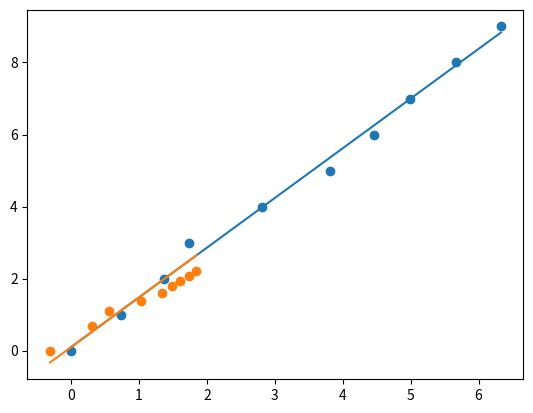

Generate this figure with matplotlib:
import numpy as np
import matplotlib.pyplot as plt
import math
x=np.array([0.00, 0.735, 1.363, 1.739, 2.805, 3.814, 4.458, 4.995, 5.666, 6.329])
y=np.array([0, 1, 2, 3,4, 5, 6, 7, 8, 9])
m, b = np.polyfit(x, y, 1)
plt.scatter(x,y)
plt.plot(x, m*x + b)
plt.scatter(np.log(x), np.log(y))
plt.plot(np.log(x),m*np.log(x)+b)
sx=0
sy=0
s=0
sx2=0
sy2=0
N=10
for i in range (len(x)):
    sx+= x[i]
    sy+= y[i]
    s+= (x[i]*y[i])
    sx2+= x[i]**2
    sy2+= y[i]**2
    vm=sx/len(x)
r=(((N*s)-(sx*sy))**2)/(((N*sx2)-(sx**2))*((N*sy2)-(sy**2)))
dm=(abs(m))*((((1/r)-1)/(N-2))**0.5)
db= dm*((sx2/N)**0.5)
#print("x=", sx)
#print("y=", sy)
#print("xy=", round(s, 2))
#print("x**2=", sx2)
#print("y**2=", round(sy2, 3))
print("m=", round(m, 9))
print("b=", round(b, 9))
print("r**2=", round(r,9)) #coeficiente de determinação (próximo de 1 é bom ajuste, próximo de 0 indica que o modelo não é linear)
print("dm=", round(dm, 9)) #erros que afetam o declive (m)
print("db=", round(db, 9)) #erros que afetam a ordenada na origem (b)


plt.show()



#a) Não